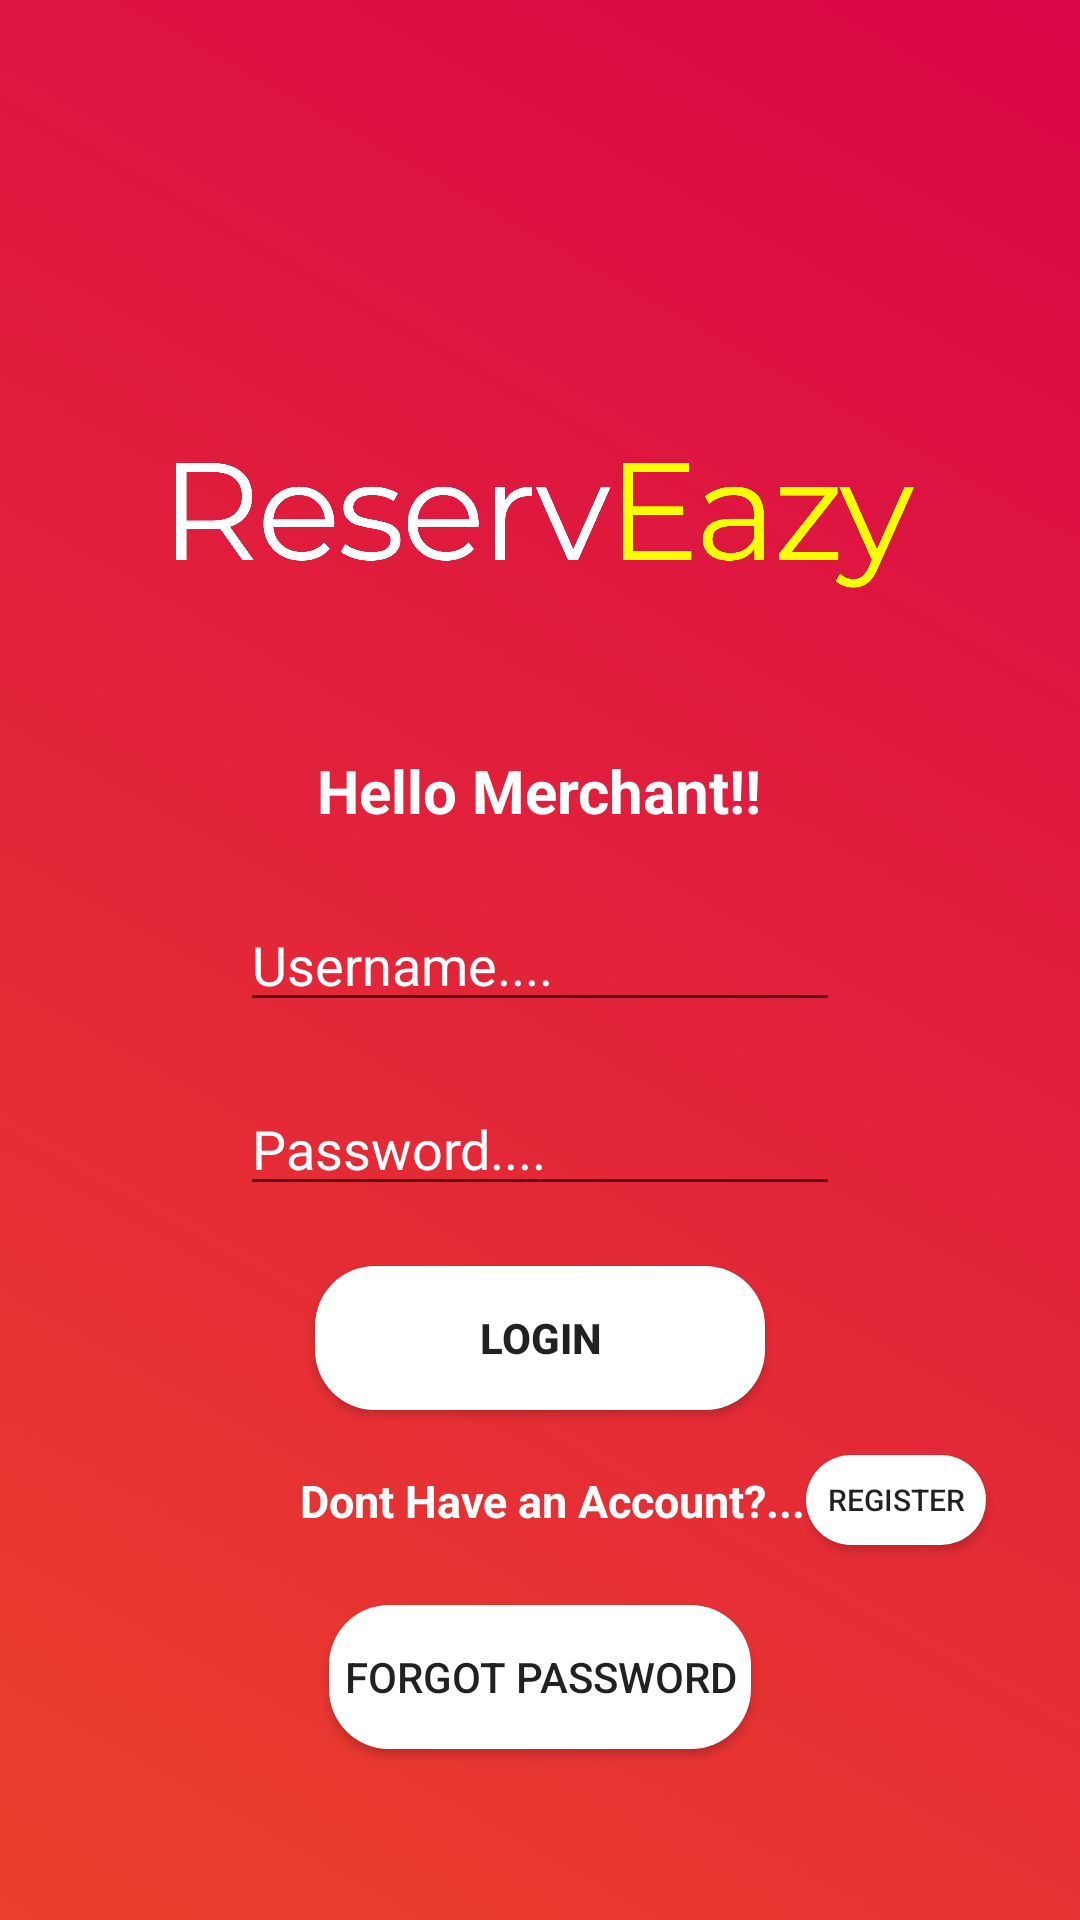

This screen was rendered from an Android layout file. Write that file and the resources it references.
<!-- AndroidManifest.xml: application theme AppTheme -->
<!-- res/layout/merchant_login.xml -->
<?xml version="1.0" encoding="utf-8"?>
<RelativeLayout
    xmlns:android="http://schemas.android.com/apk/res/android" android:layout_width="match_parent"
    android:layout_height="match_parent"
    android:background="@drawable/gradient">

    <ImageView
        android:id="@+id/merchant_login_logo"
        android:layout_width="250dp"
        android:layout_height="50dp"
        android:layout_marginTop="150dp"
        android:layout_centerHorizontal="true"
        android:src="@mipmap/text_logo"/>

    <TextView
        android:id="@+id/hellomerchant"
        android:layout_width="wrap_content"
        android:layout_height="wrap_content"
        android:layout_marginTop="250dp"
        android:text="Hello Merchant!!"
        android:layout_centerHorizontal="true"
        android:textColor="@android:color/white"
        android:textSize="20sp"
        android:textStyle="bold"/>

    <EditText
        android:id="@+id/merchant_user"
        android:layout_width="200dp"
        android:layout_height="wrap_content"
        android:layout_below="@+id/hellocustomer"
        android:layout_centerInParent="true"
        android:layout_marginTop="20dp"
        android:hint="Username...."
        android:textColor="@android:color/white"
        android:textColorHint="@android:color/white"/>

    <EditText
        android:id="@+id/merchant_pass"
        android:layout_width="200dp"
        android:layout_height="wrap_content"
        android:layout_below="@+id/merchant_user"
        android:layout_centerInParent="true"
        android:layout_marginTop="20dp"
        android:textColor="@android:color/white"
        android:hint="Password...."
        android:inputType="textPassword"
        android:textColorHint="@android:color/white"/>

    <Button
        android:id="@+id/merchant_login_button"
        android:layout_width="150dp"
        android:layout_height="wrap_content"
        android:layout_centerInParent="true"
        android:layout_below="@+id/merchant_pass"
        android:layout_marginTop="20dp"
        android:background="@drawable/round_button"
        android:text="LOGIN"
        android:textStyle="bold"/>
    <TextView
        android:id="@+id/haveaccount"
        android:layout_width="wrap_content"
        android:layout_height="wrap_content"
        android:text="Dont Have an Account?..."
        android:layout_below="@id/merchant_login_button"
        android:layout_marginTop="20dp"
        android:layout_marginLeft="100dp"
        android:textStyle="bold"
        android:textSize="15sp"
        android:textColor="@android:color/white"/>
    <Button
        android:id="@+id/merchant_register"
        android:layout_width="60dp"
        android:layout_height="30dp"
        android:layout_marginTop="15dp"
        android:layout_toEndOf="@+id/haveaccount"
        android:layout_below="@+id/merchant_login_button"
        android:background="@drawable/round_button"
        android:text="Register"
        android:textSize="10sp"/>
    <Button
        android:id="@+id/m_l_forgot_password"
        android:layout_width="wrap_content"
        android:layout_height="wrap_content"
        android:layout_below="@id/merchant_register"
        android:layout_marginTop="20dp"
        android:background="@drawable/round_button"
        android:layout_centerHorizontal="true"
        android:text="FORGOT PASSWORD"
        android:padding="5dp"/>
    <RelativeLayout
        android:id="@+id/m_r_dialog"
        android:layout_width="match_parent"
        android:layout_height="wrap_content"
        android:layout_marginLeft="30dp"
        android:layout_marginRight="30dp"
        android:visibility="gone"
        android:background="@android:color/white"
        android:layout_centerInParent="true"
        android:padding="10dp">
        <TextView
            android:id="@+id/m_r_enteremail"
            android:layout_width="wrap_content"
            android:layout_height="wrap_content"
            android:layout_marginTop="10dp"
            android:text="Enter Email"
            android:layout_centerHorizontal="true"
            android:textSize="20sp"
            android:textStyle="bold"/>
        <EditText
            android:layout_below="@+id/m_r_enteremail"
            android:id="@+id/m_r_forgotemail"
            android:layout_width="match_parent"
            android:layout_height="wrap_content"
            android:layout_marginTop="20dp"/>
        <Button
            android:id="@+id/m_r_submit2"
            android:layout_width="wrap_content"
            android:layout_height="wrap_content"
            android:textColor="@android:color/white"
            android:background="@drawable/gradient"
            android:layout_below="@+id/m_r_forgotemail"
            android:layout_centerHorizontal="true"
            android:layout_marginTop="10dp"
            android:text="SUBMIT"
            />
    </RelativeLayout>

</RelativeLayout>
<!-- resources referenced by this layout -->
<resources>
  <!-- drawable gradient (drawable) -->
  <?xml version="1.0" encoding="utf-8"?>
  <shape xmlns:android="http://schemas.android.com/apk/res/android"
      android:shape="rectangle">
      <gradient
          android:startColor="#eb402c"
          android:endColor="#d90647"
          android:angle="45"/>    
  </shape>
  <!-- drawable round_button (drawable) -->
  <?xml version="1.0" encoding="utf-8"?>
  <shape xmlns:android="http://schemas.android.com/apk/res/android"
      android:shape="rectangle" android:padding="10dp">
      
      <solid android:color="#FFFFFF"/> 
      <corners android:radius="20dp"/>
  </shape>
  <!-- mipmap text_logo: png bitmap (mipmap-mdpi, 49425 bytes) -->
  <style name="AppTheme" parent="Theme.AppCompat.Light.DarkActionBar">
          
          <item name="colorPrimary">@color/colorPrimary</item>
          <item name="colorPrimaryDark">@color/colorPrimaryDark</item>
          <item name="colorAccent">@color/colorAccent</item>
      </style>
  <!-- not gathered from this repository: default colours our renderer supplied (Android Studio template values) -->
  <color name="colorPrimary">#FF6200EE</color>
  <color name="colorPrimaryDark">#FF3700B3</color>
  <color name="colorAccent">#FF03DAC5</color>
</resources>
